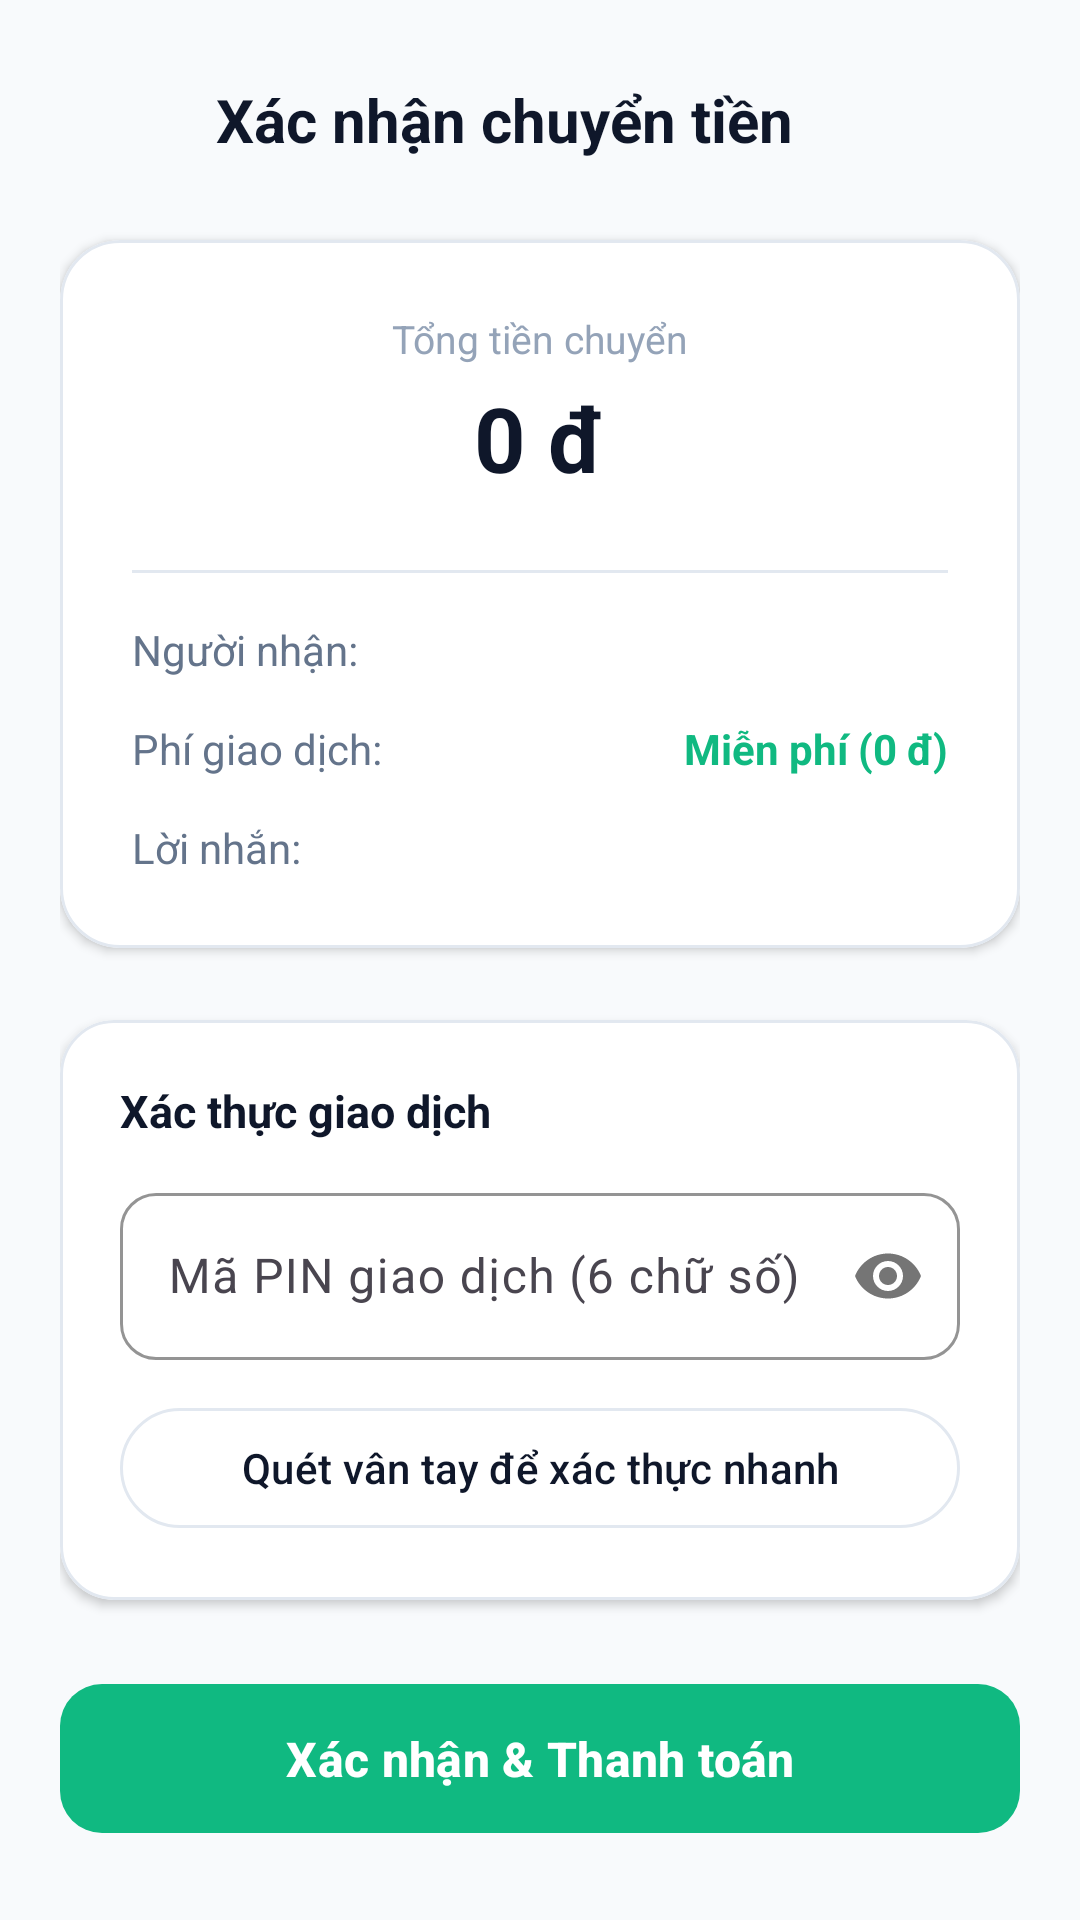

This screen was rendered from an Android layout file. Write that file and the resources it references.
<!-- AndroidManifest.xml: application theme Theme.DigitalWallet -->
<!-- res/layout/fragment_transfer_confirm.xml -->
<?xml version="1.0" encoding="utf-8"?>
<ScrollView xmlns:android="http://schemas.android.com/apk/res/android"
    xmlns:app="http://schemas.android.com/apk/res-auto"
    xmlns:tools="http://schemas.android.com/tools"
    android:layout_width="match_parent"
    android:layout_height="match_parent"
    android:fillViewport="true"
    android:background="@color/surface_light">

    <LinearLayout
        android:layout_width="match_parent"
        android:layout_height="wrap_content"
        android:orientation="vertical"
        android:padding="20dp">

        
        <LinearLayout
            android:layout_width="match_parent"
            android:layout_height="wrap_content"
            android:orientation="horizontal"
            android:gravity="center_vertical"
            android:layout_marginBottom="20dp">

            <ImageButton
                android:id="@+id/btnBack"
                android:layout_width="40dp"
                android:layout_height="40dp"
                android:background="?attr/selectableItemBackgroundBorderless"
                android:src="@drawable/ic_arrow_back"
                app:tint="@color/text_primary"
                android:contentDescription="Quay lại" />

            <TextView
                android:layout_width="wrap_content"
                android:layout_height="wrap_content"
                android:text="@string/confirm_title"
                android:textSize="20sp"
                android:textStyle="bold"
                android:textColor="@color/text_primary"
                android:layout_marginStart="12dp" />
        </LinearLayout>

        
        <com.google.android.material.card.MaterialCardView
            android:layout_width="match_parent"
            android:layout_height="wrap_content"
            app:cardCornerRadius="20dp"
            app:cardElevation="2dp"
            app:strokeWidth="1dp"
            app:strokeColor="@color/surface_border"
            app:cardBackgroundColor="@color/white"
            android:layout_marginBottom="24dp">

            <LinearLayout
                android:layout_width="match_parent"
                android:layout_height="wrap_content"
                android:orientation="vertical"
                android:padding="24dp">

                <TextView
                    android:layout_width="wrap_content"
                    android:layout_height="wrap_content"
                    android:text="Tổng tiền chuyển"
                    android:textSize="13sp"
                    android:textColor="@color/text_muted"
                    android:layout_gravity="center_horizontal" />

                <TextView
                    android:id="@+id/tvConfirmAmount"
                    android:layout_width="wrap_content"
                    android:layout_height="wrap_content"
                    android:text="0 đ"
                    android:textSize="30sp"
                    android:textStyle="bold"
                    android:textColor="@color/text_primary"
                    android:layout_marginTop="4dp"
                    android:layout_marginBottom="24dp"
                    android:layout_gravity="center_horizontal" />

                <View
                    android:layout_width="match_parent"
                    android:layout_height="1dp"
                    android:background="@color/surface_border"
                    android:layout_marginBottom="16dp" />

                
                <LinearLayout
                    android:layout_width="match_parent"
                    android:layout_height="wrap_content"
                    android:orientation="horizontal"
                    android:layout_marginBottom="14dp">

                    <TextView
                        android:layout_width="0dp"
                        android:layout_height="wrap_content"
                        android:layout_weight="1"
                        android:text="Người nhận:"
                        android:textColor="@color/text_secondary"
                        android:textSize="14sp" />

                    <TextView
                        android:id="@+id/tvConfirmRecipient"
                        android:layout_width="wrap_content"
                        android:layout_height="wrap_content"
                        android:textColor="@color/text_primary"
                        android:textSize="14sp"
                        android:textStyle="bold"
                        tools:text="0987654321" />
                </LinearLayout>

                
                <LinearLayout
                    android:layout_width="match_parent"
                    android:layout_height="wrap_content"
                    android:orientation="horizontal"
                    android:layout_marginBottom="14dp">

                    <TextView
                        android:layout_width="0dp"
                        android:layout_height="wrap_content"
                        android:layout_weight="1"
                        android:text="Phí giao dịch:"
                        android:textColor="@color/text_secondary"
                        android:textSize="14sp" />

                    <TextView
                        android:id="@+id/tvConfirmFee"
                        android:layout_width="wrap_content"
                        android:layout_height="wrap_content"
                        android:text="Miễn phí (0 đ)"
                        android:textColor="@color/status_success"
                        android:textSize="14sp"
                        android:textStyle="bold" />
                </LinearLayout>

                
                <LinearLayout
                    android:layout_width="match_parent"
                    android:layout_height="wrap_content"
                    android:orientation="horizontal">

                    <TextView
                        android:layout_width="0dp"
                        android:layout_height="wrap_content"
                        android:layout_weight="1"
                        android:text="Lời nhắn:"
                        android:textColor="@color/text_secondary"
                        android:textSize="14sp" />

                    <TextView
                        android:id="@+id/tvConfirmDescription"
                        android:layout_width="wrap_content"
                        android:layout_height="wrap_content"
                        android:textColor="@color/text_primary"
                        android:textSize="14sp"
                        tools:text="Chuyển tiền" />
                </LinearLayout>

            </LinearLayout>
        </com.google.android.material.card.MaterialCardView>

        
        <com.google.android.material.card.MaterialCardView
            android:layout_width="match_parent"
            android:layout_height="wrap_content"
            app:cardCornerRadius="18dp"
            app:cardElevation="2dp"
            app:strokeWidth="1dp"
            app:strokeColor="@color/surface_border"
            app:cardBackgroundColor="@color/white"
            android:layout_marginBottom="24dp">

            <LinearLayout
                android:layout_width="match_parent"
                android:layout_height="wrap_content"
                android:orientation="vertical"
                android:padding="20dp">

                <TextView
                    android:layout_width="wrap_content"
                    android:layout_height="wrap_content"
                    android:text="Xác thực giao dịch"
                    android:textSize="15sp"
                    android:textStyle="bold"
                    android:textColor="@color/text_primary"
                    android:layout_marginBottom="12dp" />

                
                <com.google.android.material.textfield.TextInputLayout
                    android:id="@+id/tilPin"
                    style="@style/FintechTextInputLayout"
                    android:layout_width="match_parent"
                    android:layout_height="wrap_content"
                    android:hint="@string/pin_hint"
                    app:passwordToggleEnabled="true">

                    <com.google.android.material.textfield.TextInputEditText
                        android:id="@+id/etPin"
                        android:layout_width="match_parent"
                        android:layout_height="wrap_content"
                        android:inputType="numberPassword"
                        android:maxLength="6"
                        android:textColor="@color/text_primary" />
                </com.google.android.material.textfield.TextInputLayout>

                
                <com.google.android.material.button.MaterialButton
                    android:id="@+id/btnBiometric"
                    style="@style/Widget.Material3.Button.OutlinedButton"
                    android:layout_width="match_parent"
                    android:layout_height="wrap_content"
                    android:text="Quét vân tay để xác thực nhanh"
                    android:textColor="@color/primary"
                    app:strokeColor="@color/surface_border"
                    android:layout_marginTop="12dp" />

            </LinearLayout>
        </com.google.android.material.card.MaterialCardView>

        
        <com.google.android.material.button.MaterialButton
            android:id="@+id/btnConfirmPay"
            style="@style/FintechButtonEmerald"
            android:layout_width="match_parent"
            android:layout_height="wrap_content"
            android:text="@string/confirm_pay_btn"
            android:textSize="16sp"
            android:textStyle="bold" />

    </LinearLayout>
</ScrollView>
<!-- resources referenced by this layout -->
<resources>
  <color name="primary">#0F172A</color>
  <color name="status_success">#10B981</color>
  <color name="surface_border">#E2E8F0</color>
  <color name="surface_light">#F8FAFC</color>
  <color name="text_muted">#94A3B8</color>
  <color name="text_primary">#0F172A</color>
  <color name="text_secondary">#64748B</color>
  <color name="white">#FFFFFFFF</color>
  <string name="confirm_pay_btn">Xác nhận &amp; Thanh toán</string>
  <string name="confirm_title">Xác nhận chuyển tiền</string>
  <string name="pin_hint">Mã PIN giao dịch (6 chữ số)</string>
  <style name="FintechButtonEmerald" parent="Widget.Material3.Button">
          <item name="cornerRadius">14dp</item>
          <item name="android:textColor">@color/white</item>
          <item name="backgroundTint">@color/accent_emerald</item>
          <item name="android:paddingTop">14dp</item>
          <item name="android:paddingBottom">14dp</item>
      </style>
  <style name="FintechTextInputLayout" parent="Widget.Material3.TextInputLayout.OutlinedBox">
          <item name="boxCornerRadiusTopStart">12dp</item>
          <item name="boxCornerRadiusTopEnd">12dp</item>
          <item name="boxCornerRadiusBottomStart">12dp</item>
          <item name="boxCornerRadiusBottomEnd">12dp</item>
          <item name="boxStrokeColor">@color/accent_emerald</item>
      </style>
  <style name="Theme.DigitalWallet" parent="Base.Theme.DigitalWallet" />
  <color name="accent_emerald">#10B981</color>
  <style name="Base.Theme.DigitalWallet" parent="Theme.Material3.DayNight.NoActionBar">
          <item name="colorPrimary">@color/primary</item>
          <item name="colorOnPrimary">@color/white</item>
          <item name="colorSecondary">@color/accent_emerald</item>
          <item name="colorOnSecondary">@color/white</item>
          <item name="android:statusBarColor">@color/primary</item>
          <item name="android:windowLightStatusBar">false</item>
          <item name="android:windowBackground">@color/surface_light</item>
      </style>
</resources>
